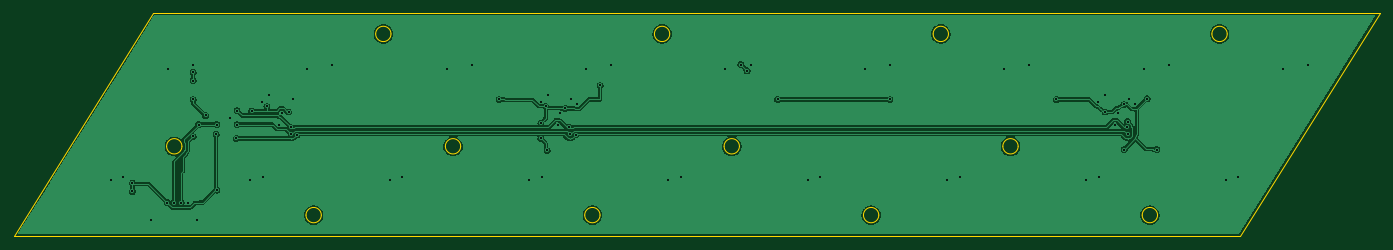
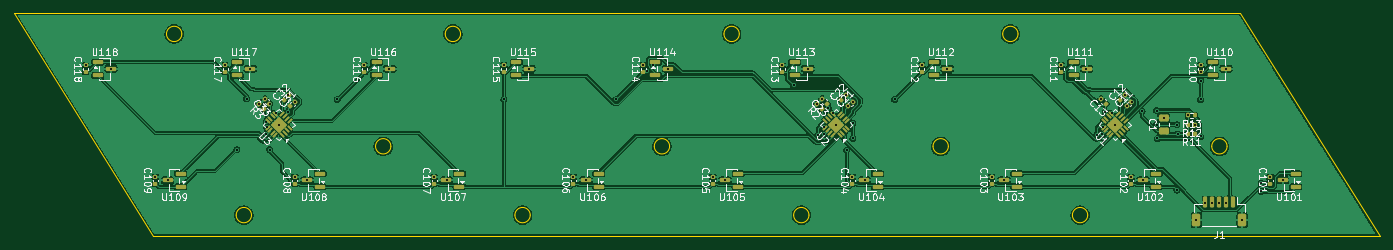
Circuit board: 10 layer files. Board 196.0 x 32.0 mm.
- bottom_copper: bass-B_Cu.gbl (253282 bytes)
- bottom_mask: bass-B_Mask.gbs (8297 bytes)
- paste: bass-B_Paste.gbp (8371 bytes)
- bottom_silk: bass-B_Silkscreen.gbo (120029 bytes)
- outline: bass-Edge_Cuts.gm1 (2539 bytes)
- top_copper: bass-F_Cu.gtl (89805 bytes)
- top_mask: bass-F_Mask.gts (492 bytes)
- paste: bass-F_Paste.gtp (487 bytes)
- top_silk: bass-F_Silkscreen.gto (488 bytes)
- drill: bass.drl (1679 bytes)

=== bottom_copper: bass-B_Cu.gbl (253282 bytes, source omitted) ===
=== bottom_mask: bass-B_Mask.gbs (8297 bytes, source omitted) ===
=== paste: bass-B_Paste.gbp (8371 bytes, source omitted) ===
=== bottom_silk: bass-B_Silkscreen.gbo (120029 bytes, source omitted) ===
=== outline: bass-Edge_Cuts.gm1 ===
%TF.GenerationSoftware,KiCad,Pcbnew,9.0.9-9.0.9~ubuntu24.04.1*%
%TF.CreationDate,2026-11-16T00:05:17+01:00*%
%TF.ProjectId,bass,62617373-2e6b-4696-9361-645f70636258,rev?*%
%TF.SameCoordinates,Original*%
%TF.FileFunction,Profile,NP*%
%FSLAX46Y46*%
G04 Gerber Fmt 4.6, Leading zero omitted, Abs format (unit mm)*
G04 Created by KiCad (PCBNEW 9.0.9-9.0.9~ubuntu24.04.1) date 2026-11-16 00:05:17*
%MOMM*%
%LPD*%
G01*
G04 APERTURE LIST*
%TA.AperFunction,Profile*%
%ADD10C,0.100000*%
%TD*%
G04 APERTURE END LIST*
D10*
X57000000Y-108000000D02*
X233000000Y-108000000D01*
X77000000Y-76000000D02*
X57000000Y-108000000D01*
X81100000Y-95125000D02*
G75*
G02*
X78900000Y-95125000I-1100000J0D01*
G01*
X78900000Y-95125000D02*
G75*
G02*
X81100000Y-95125000I1100000J0D01*
G01*
X101100000Y-105000000D02*
G75*
G02*
X98900000Y-105000000I-1100000J0D01*
G01*
X98900000Y-105000000D02*
G75*
G02*
X101100000Y-105000000I1100000J0D01*
G01*
X111100000Y-79000000D02*
G75*
G02*
X108900000Y-79000000I-1100000J0D01*
G01*
X108900000Y-79000000D02*
G75*
G02*
X111100000Y-79000000I1100000J0D01*
G01*
X121100000Y-95125000D02*
G75*
G02*
X118900000Y-95125000I-1100000J0D01*
G01*
X118900000Y-95125000D02*
G75*
G02*
X121100000Y-95125000I1100000J0D01*
G01*
X141100000Y-105000000D02*
G75*
G02*
X138900000Y-105000000I-1100000J0D01*
G01*
X138900000Y-105000000D02*
G75*
G02*
X141100000Y-105000000I1100000J0D01*
G01*
X151100000Y-79000000D02*
G75*
G02*
X148900000Y-79000000I-1100000J0D01*
G01*
X148900000Y-79000000D02*
G75*
G02*
X151100000Y-79000000I1100000J0D01*
G01*
X161100000Y-95125000D02*
G75*
G02*
X158900000Y-95125000I-1100000J0D01*
G01*
X158900000Y-95125000D02*
G75*
G02*
X161100000Y-95125000I1100000J0D01*
G01*
X181100000Y-105000000D02*
G75*
G02*
X178900000Y-105000000I-1100000J0D01*
G01*
X178900000Y-105000000D02*
G75*
G02*
X181100000Y-105000000I1100000J0D01*
G01*
X191100000Y-79000000D02*
G75*
G02*
X188900000Y-79000000I-1100000J0D01*
G01*
X188900000Y-79000000D02*
G75*
G02*
X191100000Y-79000000I1100000J0D01*
G01*
X201100000Y-95125000D02*
G75*
G02*
X198900000Y-95125000I-1100000J0D01*
G01*
X198900000Y-95125000D02*
G75*
G02*
X201100000Y-95125000I1100000J0D01*
G01*
X221100000Y-105000000D02*
G75*
G02*
X218900000Y-105000000I-1100000J0D01*
G01*
X218900000Y-105000000D02*
G75*
G02*
X221100000Y-105000000I1100000J0D01*
G01*
X231100000Y-79000000D02*
G75*
G02*
X228900000Y-79000000I-1100000J0D01*
G01*
X228900000Y-79000000D02*
G75*
G02*
X231100000Y-79000000I1100000J0D01*
G01*
X233000000Y-108000000D02*
X253000000Y-76000000D01*
X253000000Y-76000000D02*
X77000000Y-76000000D01*
M02*

=== top_copper: bass-F_Cu.gtl (89805 bytes, source omitted) ===
=== top_mask: bass-F_Mask.gts ===
%TF.GenerationSoftware,KiCad,Pcbnew,9.0.9-9.0.9~ubuntu24.04.1*%
%TF.CreationDate,2026-11-16T00:05:17+01:00*%
%TF.ProjectId,bass,62617373-2e6b-4696-9361-645f70636258,rev?*%
%TF.SameCoordinates,Original*%
%TF.FileFunction,Soldermask,Top*%
%TF.FilePolarity,Negative*%
%FSLAX46Y46*%
G04 Gerber Fmt 4.6, Leading zero omitted, Abs format (unit mm)*
G04 Created by KiCad (PCBNEW 9.0.9-9.0.9~ubuntu24.04.1) date 2026-11-16 00:05:17*
%MOMM*%
%LPD*%
G01*
G04 APERTURE LIST*
G04 APERTURE END LIST*
M02*

=== paste: bass-F_Paste.gtp ===
%TF.GenerationSoftware,KiCad,Pcbnew,9.0.9-9.0.9~ubuntu24.04.1*%
%TF.CreationDate,2026-11-16T00:05:17+01:00*%
%TF.ProjectId,bass,62617373-2e6b-4696-9361-645f70636258,rev?*%
%TF.SameCoordinates,Original*%
%TF.FileFunction,Paste,Top*%
%TF.FilePolarity,Positive*%
%FSLAX46Y46*%
G04 Gerber Fmt 4.6, Leading zero omitted, Abs format (unit mm)*
G04 Created by KiCad (PCBNEW 9.0.9-9.0.9~ubuntu24.04.1) date 2026-11-16 00:05:17*
%MOMM*%
%LPD*%
G01*
G04 APERTURE LIST*
G04 APERTURE END LIST*
M02*

=== top_silk: bass-F_Silkscreen.gto ===
%TF.GenerationSoftware,KiCad,Pcbnew,9.0.9-9.0.9~ubuntu24.04.1*%
%TF.CreationDate,2026-11-16T00:05:17+01:00*%
%TF.ProjectId,bass,62617373-2e6b-4696-9361-645f70636258,rev?*%
%TF.SameCoordinates,Original*%
%TF.FileFunction,Legend,Top*%
%TF.FilePolarity,Positive*%
%FSLAX46Y46*%
G04 Gerber Fmt 4.6, Leading zero omitted, Abs format (unit mm)*
G04 Created by KiCad (PCBNEW 9.0.9-9.0.9~ubuntu24.04.1) date 2026-11-16 00:05:17*
%MOMM*%
%LPD*%
G01*
G04 APERTURE LIST*
G04 APERTURE END LIST*
M02*

=== drill: bass.drl ===
M48
; DRILL file {KiCad 9.0.9-9.0.9~ubuntu24.04.1} date 2026-11-16T00:05:17+0100
; FORMAT={-:-/ absolute / metric / decimal}
; #@! TF.CreationDate,2026-11-16T00:05:17+01:00
; #@! TF.GenerationSoftware,Kicad,Pcbnew,9.0.9-9.0.9~ubuntu24.04.1
; #@! TF.FileFunction,MixedPlating,1,2
FMAT,2
METRIC
; #@! TA.AperFunction,Plated,PTH,ViaDrill
T1C0.300
%
G90
G05
T1
X70.9Y-100.0
X72.7Y-99.5
X74.0Y-100.4
X74.0Y-101.6
X76.7Y-105.7
X79.0Y-103.2
X79.1Y-84.0
X80.0Y-103.2
X81.0Y-103.2
X82.0Y-103.2
X82.7Y-83.5
X82.7Y-84.5
X82.7Y-85.7
X82.7Y-88.4
X82.7Y-93.7
X83.3Y-105.7
X83.5Y-92.0
X84.5Y-90.7
X86.0Y-93.4
X86.1Y-92.0
X86.1Y-101.4
X88.0Y-91.0
X88.9Y-94.0
X89.0Y-90.0
X89.0Y-92.0
X90.9Y-100.0
X91.1Y-90.1
X92.6Y-88.7
X92.7Y-99.5
X93.3Y-89.4
X93.6Y-87.8
X95.0Y-92.0
X95.4Y-90.3
X96.4Y-90.2
X96.7Y-92.4
X96.8Y-93.4
X97.0Y-88.4
X97.6Y-93.5
X99.1Y-84.0
X102.7Y-83.5
X110.9Y-100.0
X112.7Y-99.5
X119.1Y-84.0
X122.7Y-83.5
X126.6Y-88.4
X130.9Y-100.0
X132.6Y-88.7
X132.6Y-91.8
X132.6Y-94.0
X132.7Y-99.5
X133.3Y-89.4
X133.5Y-95.7
X133.6Y-87.8
X135.0Y-92.0
X135.4Y-90.3
X136.1Y-89.7
X136.7Y-92.4
X136.8Y-93.4
X137.0Y-88.4
X137.6Y-93.5
X137.8Y-89.1
X139.1Y-84.0
X141.1Y-86.4
X142.7Y-83.5
X150.9Y-100.0
X152.7Y-99.5
X159.1Y-84.0
X161.3Y-83.4
X162.2Y-84.3
X162.7Y-83.5
X166.6Y-88.4
X170.9Y-100.0
X172.7Y-99.5
X179.1Y-84.0
X182.7Y-83.5
X182.7Y-88.4
X190.9Y-100.0
X192.7Y-99.5
X199.1Y-84.0
X202.7Y-83.5
X206.6Y-88.4
X210.9Y-100.0
X212.6Y-88.7
X212.7Y-99.5
X213.6Y-87.8
X213.6Y-90.2
X215.0Y-92.0
X215.4Y-90.3
X216.3Y-89.1
X216.3Y-95.6
X216.7Y-92.4
X216.8Y-91.6
X216.8Y-93.4
X217.0Y-88.4
X217.8Y-89.1
X219.1Y-84.0
X219.6Y-88.3
X221.0Y-95.6
X222.7Y-83.5
X230.9Y-100.0
X232.7Y-99.5
X239.1Y-84.0
X242.7Y-83.5
M30
